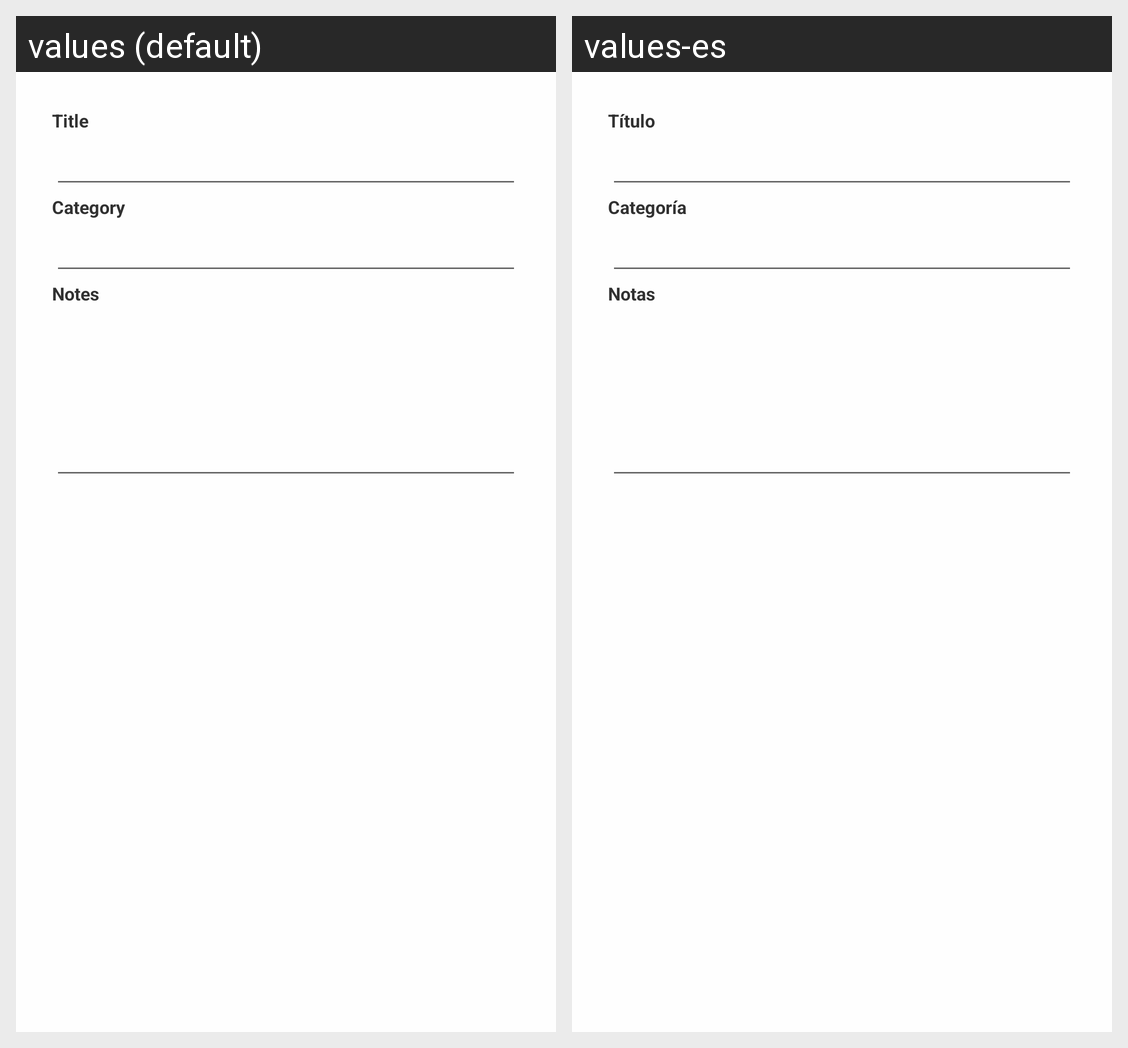

Locale-by-locale string values for the Android screen shown in this grid:
Android screen res/layout/dialog_pomodoro_info.xml rendered under 2 locales, left to right: values (default), values-es. Device: Nexus 5 (rendered at 1080×1920; each locale shown at half size, 540×960, under a caption strip naming it); theme AppTheme.
Strings drawn on this screen, with the default value and each locale's value (text and hints the layout hard-codes, and strings that could not be matched under every locale, appear in the picture but are not listed):

info_dialog_title_label
  values: Title
  values-es: Título

info_dialog_category_label
  values: Category
  values-es: Categoría

info_dialog_notes_label
  values: Notes
  values-es: Notas
